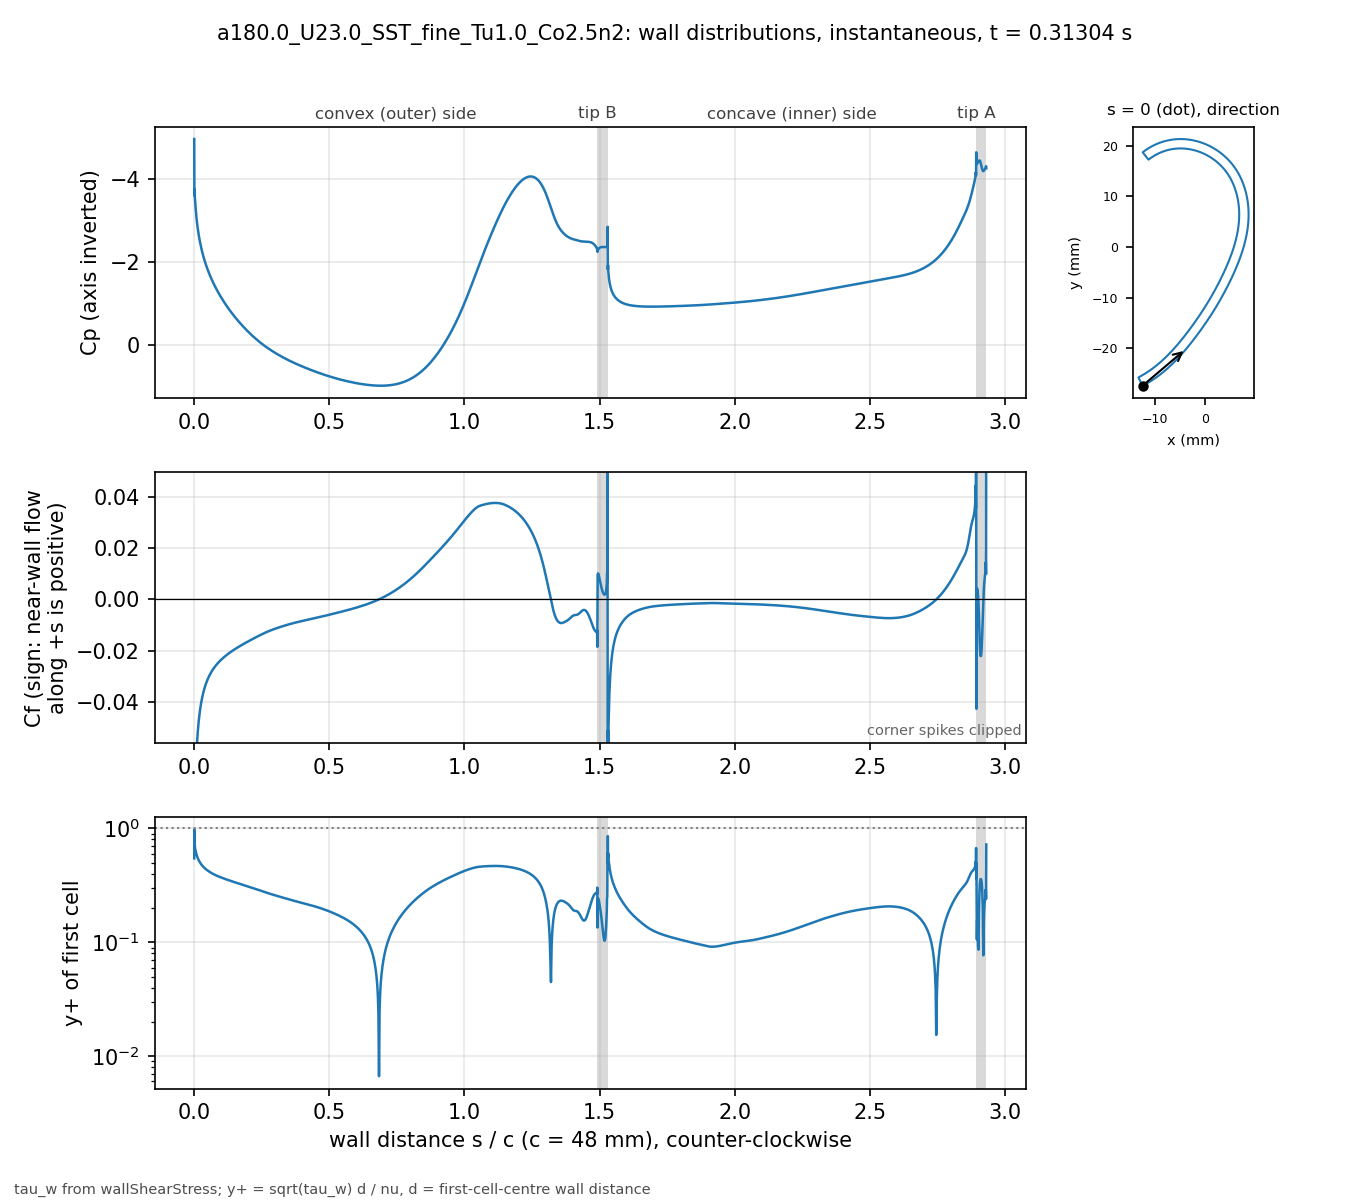

Data behind this chart, as committed beside it:
# a180.0_U23.0_SST_fine_Tu1.0_Co2.5n2 t=…, p_inf=0; Cf signed by near-wall flow dir…
patch, s_over_c, x_m, y_m, Cp, Cf, yplus, d_first_m
blade, 0.000000, -0.01237, -0.02743, -4.968, -0.06018, 0.5455, 2.0729e-06
blade, 0.000491, -0.01235, -0.02743, -3.607, -0.1934, 0.9765, 2.0698e-06
blade, 0.001229, -0.01232, -0.02742, -3.752, -0.07294, 0.6519, 2.2499e-06
blade, 0.002045, -0.01228, -0.0274, -3.581, -0.08956, 0.7225, 2.2503e-06
blade, 0.002946, -0.01225, -0.02738, -3.497, -0.07703, 0.67, 2.2502e-06
blade, 0.003942, -0.0122, -0.02736, -3.401, -0.07335, 0.6537, 2.2499e-06
blade, 0.005043, -0.01216, -0.02733, -3.308, -0.06883, 0.6332, 2.2499e-06
blade, 0.006259, -0.01211, -0.0273, -3.211, -0.06508, 0.6157, 2.2498e-06
blade, 0.007604, -0.01205, -0.02727, -3.113, -0.06153, 0.5987, 2.2499e-06
blade, 0.009090, -0.01199, -0.02724, -3.017, -0.05823, 0.5824, 2.2498e-06
blade, 0.01073, -0.01192, -0.0272, -2.922, -0.05516, 0.5668, 2.2497e-06
blade, 0.01255, -0.01184, -0.02716, -2.829, -0.0523, 0.552, 2.25e-06
blade, 0.01455, -0.01176, -0.02711, -2.737, -0.04965, 0.5378, 2.2499e-06
blade, 0.0167, -0.01167, -0.02706, -2.649, -0.04727, 0.5249, 2.2503e-06
blade, 0.01888, -0.01157, -0.02701, -2.567, -0.0452, 0.5132, 2.2503e-06
blade, 0.02107, -0.01148, -0.02696, -2.491, -0.04341, 0.503, 2.2502e-06
blade, 0.02326, -0.01139, -0.02691, -2.421, -0.04184, 0.4938, 2.2503e-06
blade, 0.02545, -0.0113, -0.02685, -2.355, -0.04044, 0.4853, 2.2498e-06
blade, 0.02763, -0.01121, -0.0268, -2.294, -0.03918, 0.4777, 2.2498e-06
blade, 0.02982, -0.01112, -0.02674, -2.236, -0.03805, 0.4708, 2.2499e-06
blade, 0.03201, -0.01103, -0.02669, -2.181, -0.03702, 0.4644, 2.25e-06
blade, 0.0342, -0.01094, -0.02663, -2.129, -0.03608, 0.4585, 2.25e-06
blade, 0.03638, -0.01085, -0.02658, -2.079, -0.03521, 0.453, 2.25e-06
blade, 0.03857, -0.01077, -0.02652, -2.032, -0.03442, 0.4478, 2.2501e-06
blade, 0.04076, -0.01068, -0.02647, -1.987, -0.03368, 0.443, 2.2501e-06
blade, 0.04295, -0.01059, -0.02641, -1.943, -0.033, 0.4385, 2.2498e-06
blade, 0.04513, -0.0105, -0.02635, -1.901, -0.03236, 0.4341, 2.2496e-06
blade, 0.04732, -0.01041, -0.0263, -1.861, -0.03177, 0.4302, 2.2497e-06
blade, 0.04951, -0.01032, -0.02624, -1.822, -0.03121, 0.4264, 2.2502e-06
blade, 0.05169, -0.01024, -0.02618, -1.784, -0.03068, 0.4228, 2.2502e-06
blade, 0.05388, -0.01015, -0.02612, -1.747, -0.03018, 0.4194, 2.2503e-06
blade, 0.05607, -0.01006, -0.02606, -1.712, -0.02971, 0.4161, 2.2504e-06
blade, 0.05826, -0.009977, -0.026, -1.677, -0.02927, 0.413, 2.2501e-06
blade, 0.06044, -0.009891, -0.02594, -1.643, -0.02884, 0.41, 2.2502e-06
blade, 0.06263, -0.009805, -0.02588, -1.61, -0.02844, 0.4071, 2.2503e-06
blade, 0.06482, -0.009719, -0.02582, -1.578, -0.02805, 0.4044, 2.2504e-06
blade, 0.06701, -0.009633, -0.02576, -1.547, -0.02769, 0.4017, 2.2505e-06
blade, 0.06919, -0.009548, -0.0257, -1.517, -0.02733, 0.3991, 2.2502e-06
blade, 0.07138, -0.009463, -0.02564, -1.487, -0.027, 0.3966, 2.2498e-06
blade, 0.07357, -0.009379, -0.02558, -1.458, -0.02667, 0.3942, 2.2498e-06
blade, 0.07576, -0.009294, -0.02551, -1.429, -0.02636, 0.3919, 2.2499e-06
blade, 0.07794, -0.00921, -0.02545, -1.401, -0.02606, 0.3896, 2.2499e-06
blade, 0.08013, -0.009126, -0.02539, -1.373, -0.02577, 0.3875, 2.25e-06
blade, 0.08232, -0.009043, -0.02532, -1.346, -0.02549, 0.3853, 2.2497e-06
blade, 0.0845, -0.008959, -0.02526, -1.32, -0.02521, 0.3832, 2.2497e-06
blade, 0.08669, -0.008876, -0.0252, -1.294, -0.02495, 0.3813, 2.2502e-06
blade, 0.08888, -0.008793, -0.02513, -1.268, -0.0247, 0.3793, 2.2498e-06
blade, 0.09107, -0.008711, -0.02507, -1.243, -0.02445, 0.3774, 2.2499e-06
blade, 0.09326, -0.008628, -0.025, -1.218, -0.02421, 0.3756, 2.2504e-06
blade, 0.09544, -0.008546, -0.02494, -1.194, -0.02397, 0.3738, 2.25e-06
blade, 0.09763, -0.008465, -0.02487, -1.17, -0.02375, 0.3719, 2.2495e-06
blade, 0.09982, -0.008383, -0.0248, -1.146, -0.02352, 0.3701, 2.2496e-06
blade, 0.102, -0.008302, -0.02474, -1.123, -0.02331, 0.3685, 2.2501e-06
blade, 0.1042, -0.008221, -0.02467, -1.1, -0.0231, 0.3669, 2.2503e-06
blade, 0.1064, -0.00814, -0.0246, -1.077, -0.02289, 0.3652, 2.2503e-06
blade, 0.1086, -0.00806, -0.02454, -1.055, -0.02269, 0.3636, 2.2502e-06
blade, 0.1108, -0.00798, -0.02447, -1.033, -0.02249, 0.362, 2.2501e-06
blade, 0.1129, -0.0079, -0.0244, -1.011, -0.02229, 0.3604, 2.2501e-06
blade, 0.1151, -0.00782, -0.02433, -0.9901, -0.0221, 0.3588, 2.2499e-06
... 1,322 more rows
